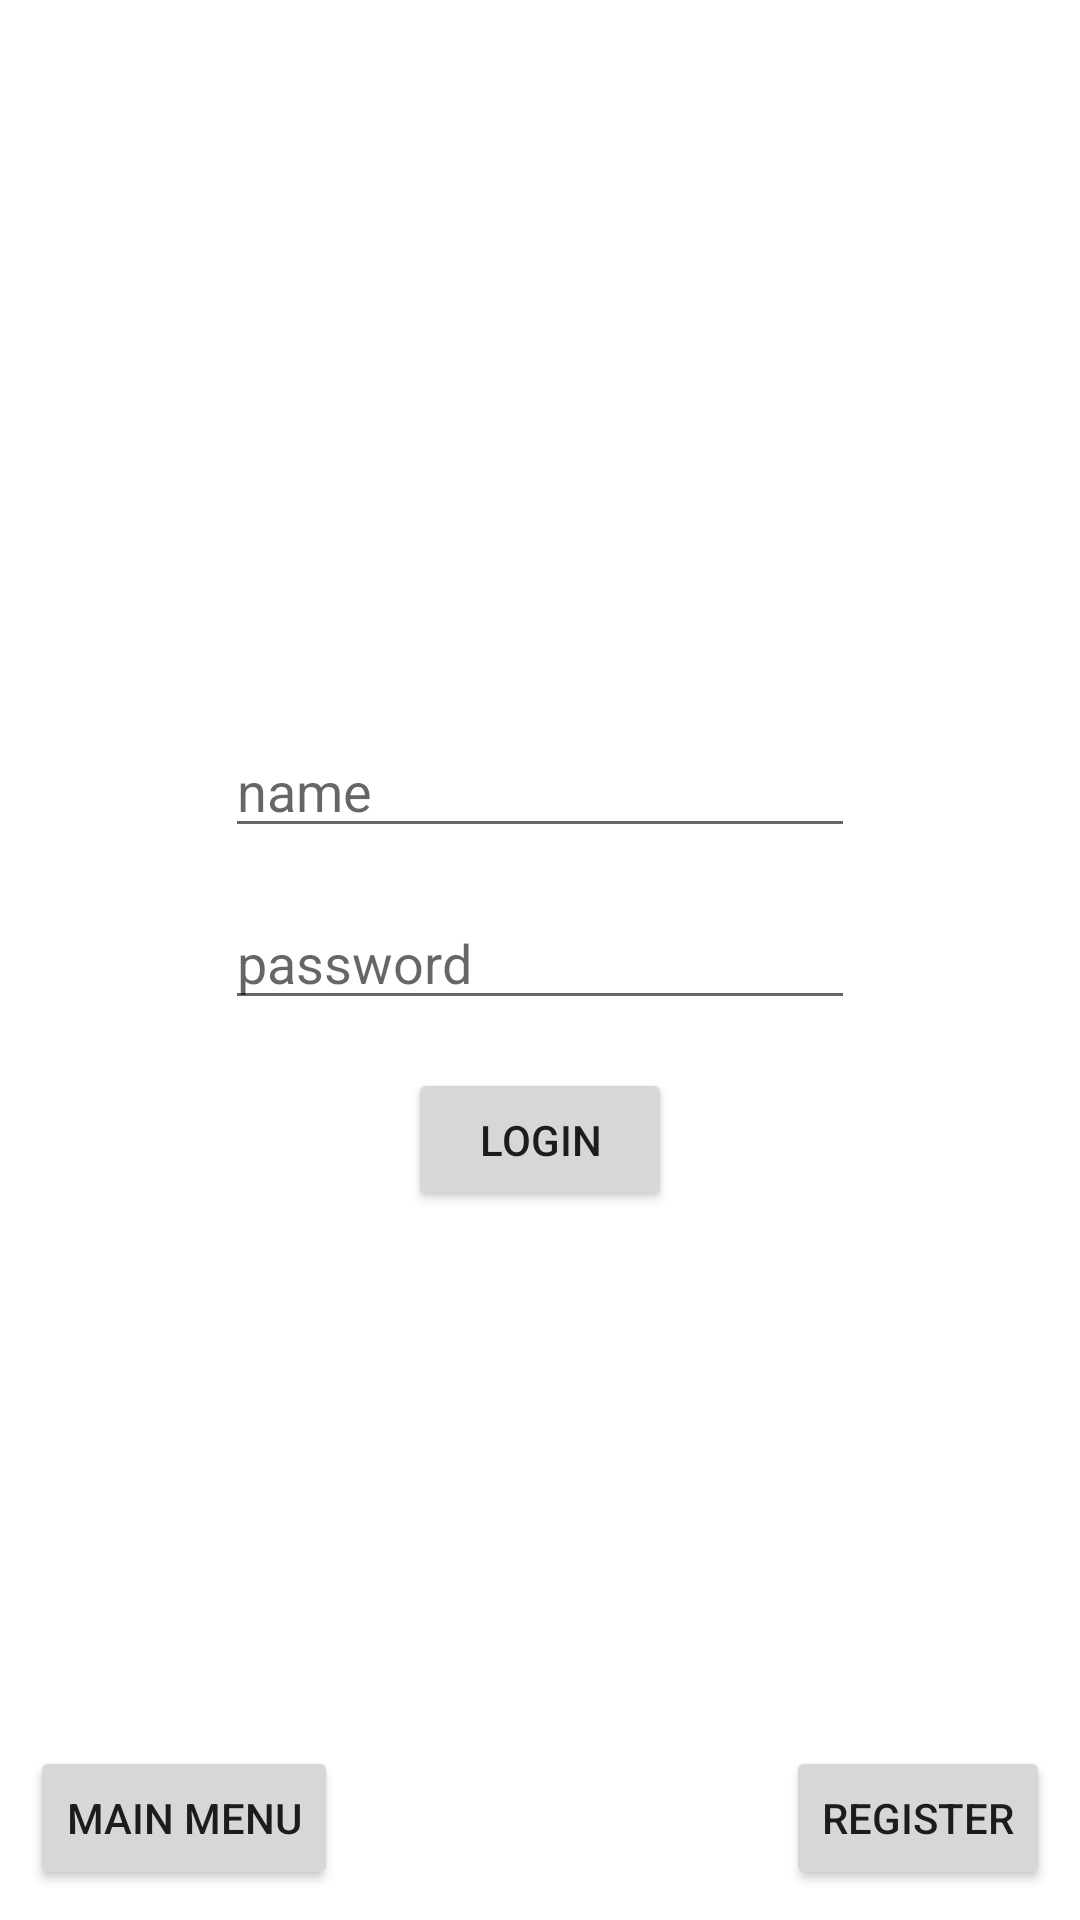

The Android layout XML behind this screen, and the referenced resources:
<!-- AndroidManifest.xml: application theme Theme.Puzzle15 -->
<!-- res/layout/activity_account.xml -->
<?xml version="1.0" encoding="utf-8"?>
<androidx.constraintlayout.widget.ConstraintLayout xmlns:android="http://schemas.android.com/apk/res/android"
    xmlns:app="http://schemas.android.com/apk/res-auto"
    xmlns:tools="http://schemas.android.com/tools"
    android:layout_width="match_parent"
    android:layout_height="match_parent"
    tools:context=".AccountActivity"
    android:padding="10dp"
    android:background="?attr/backgroundColor">


    <EditText
        android:id="@+id/txtAccountName"
        android:layout_width="wrap_content"
        android:layout_height="wrap_content"
        android:ems="10"
        android:hint="name"
        app:layout_constraintBottom_toBottomOf="parent"
        app:layout_constraintEnd_toEndOf="parent"
        app:layout_constraintStart_toStartOf="parent"
        app:layout_constraintTop_toTopOf="parent"
        app:layout_constraintVertical_bias="0.4" />

    <EditText
        android:id="@+id/txtAccounPassword"
        android:layout_width="wrap_content"
        android:layout_height="wrap_content"
        android:layout_marginTop="16dp"
        android:ems="10"
        android:hint="password"
        android:inputType="textPassword"
        app:layout_constraintEnd_toEndOf="parent"
        app:layout_constraintStart_toStartOf="parent"
        app:layout_constraintTop_toBottomOf="@+id/txtAccountName" />

    <Button
        android:id="@+id/btnAccountLogin"
        android:layout_width="wrap_content"
        android:layout_height="wrap_content"
        android:layout_marginTop="16dp"
        android:text="Login"
        app:layout_constraintEnd_toEndOf="parent"
        app:layout_constraintStart_toStartOf="parent"
        app:layout_constraintTop_toBottomOf="@+id/txtAccounPassword" />

    <Button
        android:id="@+id/btnAccountToMenu"
        android:layout_width="wrap_content"
        android:layout_height="wrap_content"
        android:layout_alignParentStart="true"
        android:layout_alignParentBottom="true"
        android:text="@string/MainMenu"
        app:layout_constraintBottom_toBottomOf="parent"
        app:layout_constraintStart_toStartOf="parent" />

    <Button
        android:id="@+id/btnAccountRegister"
        android:layout_width="wrap_content"
        android:layout_height="wrap_content"
        android:text="Register"
        app:layout_constraintBottom_toBottomOf="@+id/btnAccountToMenu"
        app:layout_constraintEnd_toEndOf="parent"
        app:layout_constraintTop_toTopOf="@+id/btnAccountToMenu" />

</androidx.constraintlayout.widget.ConstraintLayout>
<!-- resources referenced by this layout -->
<resources>
  <string name="MainMenu">Main Menu</string>
  <style name="Theme.Puzzle15" parent="Theme.MaterialComponents.Light.NoActionBar">
          
          <item name="colorPrimary">@color/purple_500</item>
          <item name="colorPrimaryVariant">@color/purple_700</item>
          <item name="colorOnPrimary">@color/white</item>
          
          <item name="colorSecondary">@color/teal_200</item>
          <item name="colorSecondaryVariant">@color/teal_700</item>
          <item name="colorOnSecondary">@color/black</item>
          
          <item name="android:statusBarColor" tools:targetApi="l">?attr/colorPrimaryVariant</item>
          
      </style>
  <color name="purple_500">#FF6200EE</color>
  <color name="purple_700">#FF3700B3</color>
  <color name="white">#FFFFFFFF</color>
  <color name="teal_200">#FF03DAC5</color>
  <color name="teal_700">#FF018786</color>
  <color name="black">#FF000000</color>
</resources>
